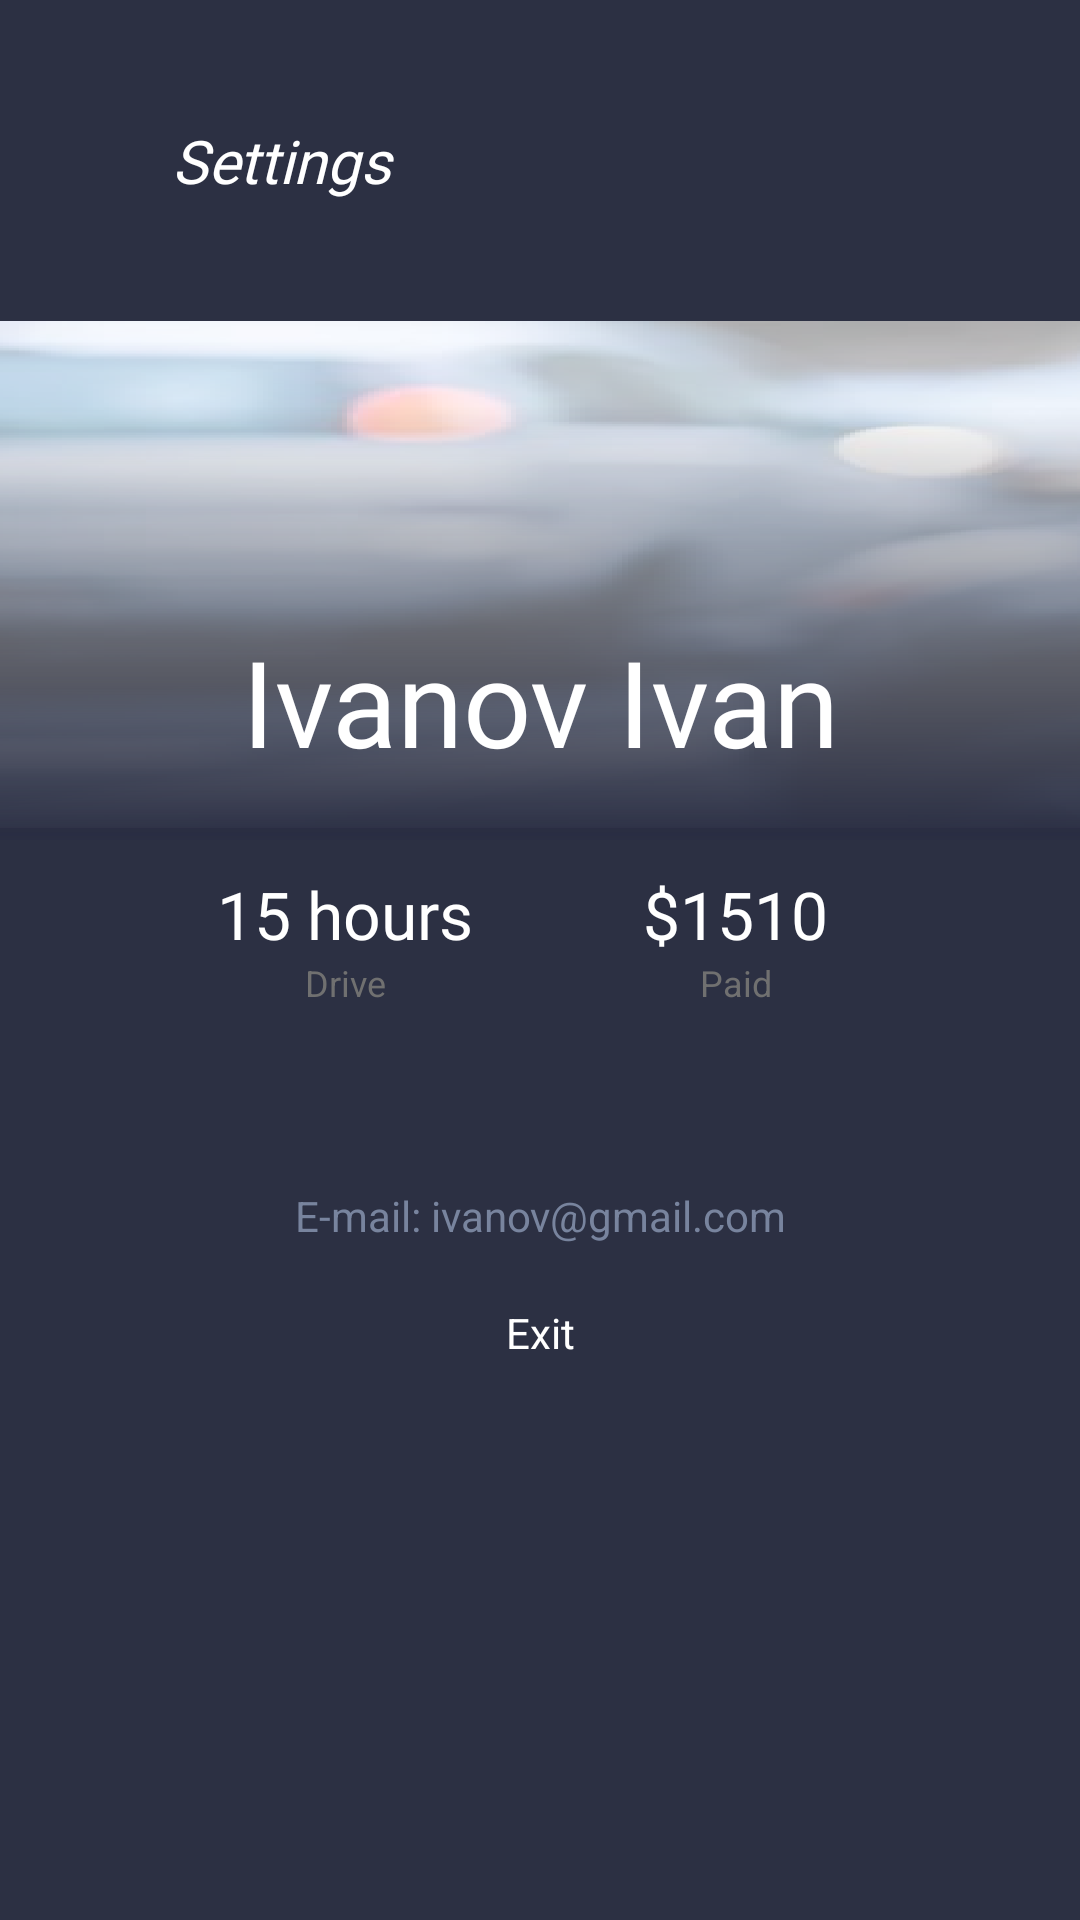

The Android layout XML behind this screen, and the referenced resources:
<!-- AndroidManifest.xml: application theme Theme.WSDE9 -->
<!-- res/layout/activity_settings.xml -->
<?xml version="1.0" encoding="utf-8"?>
<androidx.constraintlayout.widget.ConstraintLayout xmlns:android="http://schemas.android.com/apk/res/android"
    xmlns:app="http://schemas.android.com/apk/res-auto"
    xmlns:tools="http://schemas.android.com/tools"
    android:layout_width="match_parent"
    android:layout_height="match_parent"
    android:id="@+id/mainCont"
    android:background="@color/nav_bar"
    tools:context=".Settings">

    <LinearLayout
        android:layout_width="match_parent"
        android:layout_height="match_parent"
        android:orientation="vertical"
        app:layout_constraintEnd_toEndOf="parent"
        app:layout_constraintStart_toStartOf="parent"
        app:layout_constraintTop_toTopOf="parent">

        <LinearLayout
            android:layout_width="match_parent"
            android:layout_height="wrap_content"
            android:gravity="center"
            android:orientation="vertical">

            <LinearLayout
                android:layout_width="match_parent"
                android:layout_height="wrap_content"
                android:layout_marginVertical="40dp"
                android:orientation="horizontal">

                <ImageButton
                    android:id="@+id/imageButton"
                    android:layout_width="wrap_content"
                    android:layout_height="wrap_content"
                    android:layout_weight="1"
                    android:background="@null"
                    app:srcCompat="@drawable/navbar_mobile" />

                <TextView
                    android:id="@+id/textView2"
                    android:layout_width="wrap_content"
                    android:layout_height="wrap_content"
                    android:layout_weight="4"
                    android:fontFamily="@font/roboto_medium"
                    android:text="Settings"
                    android:textColor="@color/white"
                    android:textSize="20sp"
                    android:textStyle="italic" />
            </LinearLayout>
        </LinearLayout>
<LinearLayout
    android:layout_width="match_parent"
    android:layout_height="wrap_content"
    android:orientation="vertical">

        <RelativeLayout
            android:layout_width="match_parent"
            android:layout_height="wrap_content"
            android:orientation="vertical"
            android:id="@+id/relatve">

            <LinearLayout
                android:layout_width="match_parent"
                android:layout_height="wrap_content"
                android:orientation="vertical">

                <ImageView
                    android:id="@+id/imageView2"
                    android:layout_width="match_parent"
                    android:layout_height="wrap_content"
                    android:background="#00FFFFFF"
                    android:scaleType="centerCrop"
                    app:srcCompat="@drawable/photo_settings" />
            </LinearLayout>


            <LinearLayout
                android:layout_width="match_parent"
                android:layout_height="wrap_content"
             android:gravity="bottom"
                android:layout_alignParentEnd="true"
                android:layout_alignParentTop="true"

                android:orientation="vertical">

                <TextView
                    android:layout_width="match_parent"
                    android:layout_height="wrap_content"
                    android:fontFamily="@font/roboto_bold"
                    android:text="Ivanov Ivan"
                    android:layout_marginTop="100dp"
                    android:textAlignment="center"
                    android:textColor="@color/white"
                    android:textSize="40sp" />
            </LinearLayout>

        </RelativeLayout>
</LinearLayout>
        <LinearLayout
            android:layout_width="match_parent"
            android:layout_height="wrap_content"
            android:layout_marginHorizontal="50dp"
            android:layout_marginVertical="10dp"
            android:orientation="horizontal">

            <LinearLayout
                android:layout_width="match_parent"
                android:layout_height="wrap_content"
                android:layout_weight="1"
                android:orientation="vertical">

                <TextView
                    android:id="@+id/textView6"
                    android:layout_width="match_parent"
                    android:layout_height="wrap_content"
                    android:text="15 hours"
                    android:textColor="@color/white"
                    android:fontFamily="@font/roboto_medium"
                    android:textSize="22sp"
                    android:textAlignment="center"
                    tools:ignore="DuplicateIds" />

                <TextView
                    android:id="@+id/textView5"
                    android:layout_width="match_parent"
                    android:layout_height="wrap_content"
                    android:textAlignment="center"
                    android:text="Drive"
                    android:textColor="#707070"
                    android:textSize="12sp"/>
            </LinearLayout>

            <LinearLayout
                android:layout_width="match_parent"
                android:layout_height="wrap_content"
                android:layout_weight="1"
                android:orientation="vertical">

                <TextView
                    android:id="@+id/textView3"
                    android:textAlignment="center"
                    android:layout_width="match_parent"
                    android:textColor="@color/white"
                    android:fontFamily="@font/roboto_medium"
                    android:textSize="22sp"
                    android:layout_height="wrap_content"
                    android:text="$1510" />

                <TextView
                    android:id="@+id/textView4"
                    android:layout_width="match_parent"
                    android:textAlignment="center"
                    android:layout_height="wrap_content"
                    android:text="Paid"
                    android:textColor="#707070"
                    android:textSize="12sp" />
            </LinearLayout>
        </LinearLayout>

        <LinearLayout
            android:layout_width="match_parent"
            android:layout_height="wrap_content"
            android:layout_marginVertical="50dp"
            android:orientation="vertical">

            <TextView
                android:id="@+id/textView7"
                android:layout_width="match_parent"
                android:layout_height="wrap_content"
                android:textAlignment="center"
                android:textSize="14sp"
                android:textColor="#78849E"
                android:text="E-mail: ivanov@gmail.com" />

            <TextView
                android:id="@+id/textView8"
                android:layout_width="match_parent"
                android:layout_height="wrap_content"
                android:textAlignment="center"
                android:textColor="@color/white"
                android:textSize="14sp"
                android:layout_marginVertical="20dp"
                android:text="Exit" />
        </LinearLayout>
    </LinearLayout>
</androidx.constraintlayout.widget.ConstraintLayout>
<!-- resources referenced by this layout -->
<resources>
  <color name="nav_bar">#2C3043</color>
  <color name="white">#FFFFFFFF</color>
  <!-- drawable photo_settings: png bitmap (drawable-hdpi, 60631 bytes) -->
  <style name="Theme.WSDE9" parent="Theme.MaterialComponents.DayNight.NoActionBar">
          
          <item name="colorPrimary">@color/nav_bar</item>
          <item name="colorPrimaryVariant">@color/purple_700</item>
          <item name="colorOnPrimary">@color/white</item>
          
          <item name="colorSecondary">@color/teal_200</item>
          <item name="colorSecondaryVariant">@color/teal_700</item>
          <item name="colorOnSecondary">@color/black</item>
          
          <item name="android:statusBarColor" tools:targetApi="l">@color/grey</item>
          
      </style>
  <color name="purple_700">#FF3700B3</color>
  <color name="teal_200">#FF03DAC5</color>
  <color name="teal_700">#FF018786</color>
  <color name="black">#FF000000</color>
  <color name="grey">#707070</color>
</resources>
